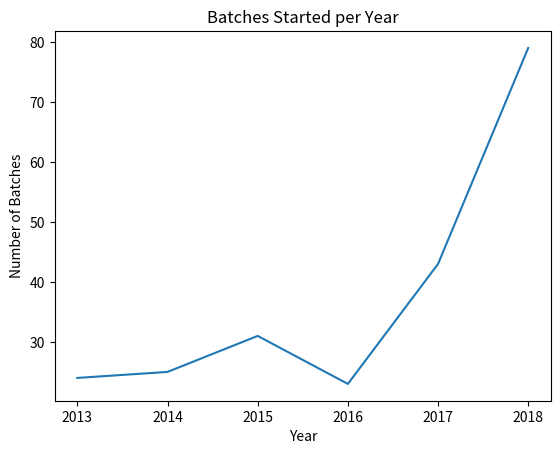

The matplotlib source for this figure:
#include the pyplot subpackage of matplotlib, alias as plt by convention
import matplotlib.pyplot as plt

#prepare list of data for line plot - observe trend in sequential data
#number of batches started per calendar year
years = [2013,2014,2015,2016,2017,2018]
batches = [24,25,31,23,43,79]
plt.plot(years, batches)
plt.title('Batches Started per Year')
plt.xlabel('Year')
plt.ylabel('Number of Batches')

plt.show()